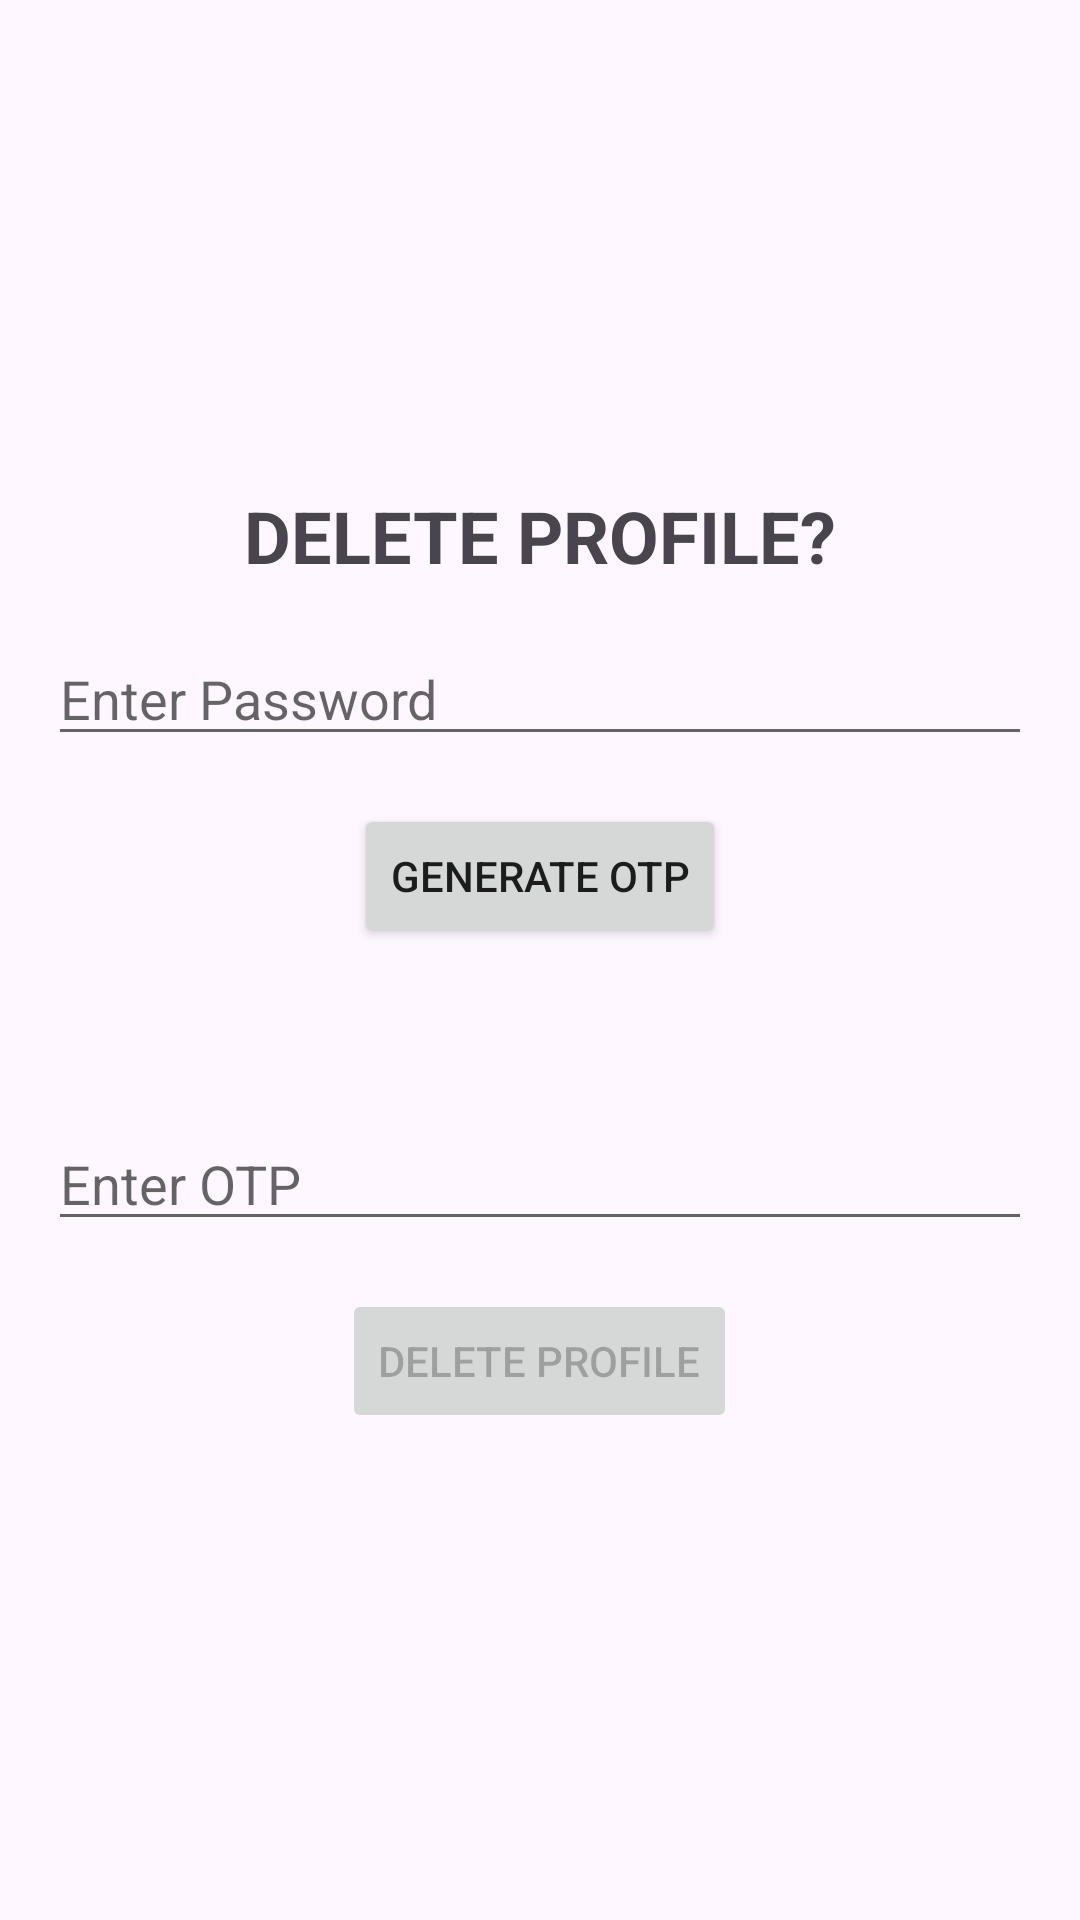

Write the Android layout XML for this screen, with the resource values it uses.
<!-- AndroidManifest.xml: application theme Theme.StudentPortal -->
<!-- res/layout/activity_delete.xml -->
<?xml version="1.0" encoding="utf-8"?>
<LinearLayout xmlns:android="http://schemas.android.com/apk/res/android"
    xmlns:app="http://schemas.android.com/apk/res-auto"
    xmlns:tools="http://schemas.android.com/tools"
    android:layout_width="match_parent"
    android:layout_height="match_parent"
    android:orientation="vertical"
    android:padding="16dp"
    android:theme="@style/Theme.AppCompat.DayNight.DarkActionBar"
    android:gravity="center">

    <TextView
        android:layout_width="wrap_content"
        android:layout_height="wrap_content"
        android:text="DELETE PROFILE?"
        android:textStyle="bold"
        android:theme="@style/Base.Theme.StudentPortal"
        android:textSize="24sp"
        android:layout_gravity="center_horizontal" />

    <EditText
        android:id="@+id/passwordEditText"
        android:layout_width="match_parent"
        android:layout_height="wrap_content"
        android:hint="Enter Password"
        android:inputType="textPassword"
        android:layout_marginTop="16dp" />

    <Button
        android:id="@+id/generateOTPButton"
        android:layout_width="wrap_content"
        android:layout_height="wrap_content"
        android:text="Generate OTP"
        android:layout_marginTop="16dp" />

    <TextView
        android:id="@+id/otpTextView"
        android:layout_width="wrap_content"
        android:layout_height="wrap_content"
        android:text=""
        android:textSize="18sp"
        android:layout_marginTop="16dp" />

    <EditText
        android:id="@+id/otpEditText"
        android:layout_width="match_parent"
        android:layout_height="wrap_content"
        android:hint="Enter OTP"
        android:inputType="number"
        android:layout_marginTop="16dp" />

    <Button
        android:id="@+id/deleteProfileButton"
        android:layout_width="wrap_content"
        android:layout_height="wrap_content"
        android:text="Delete Profile"
        android:layout_marginTop="16dp"
        android:enabled="false" />

</LinearLayout>
<!-- resources referenced by this layout -->
<resources>
  <style name="Base.Theme.StudentPortal" parent="Theme.Material3.DayNight.NoActionBar">
          
          
      </style>
  <style name="Theme.StudentPortal" parent="Base.Theme.StudentPortal" />
</resources>
